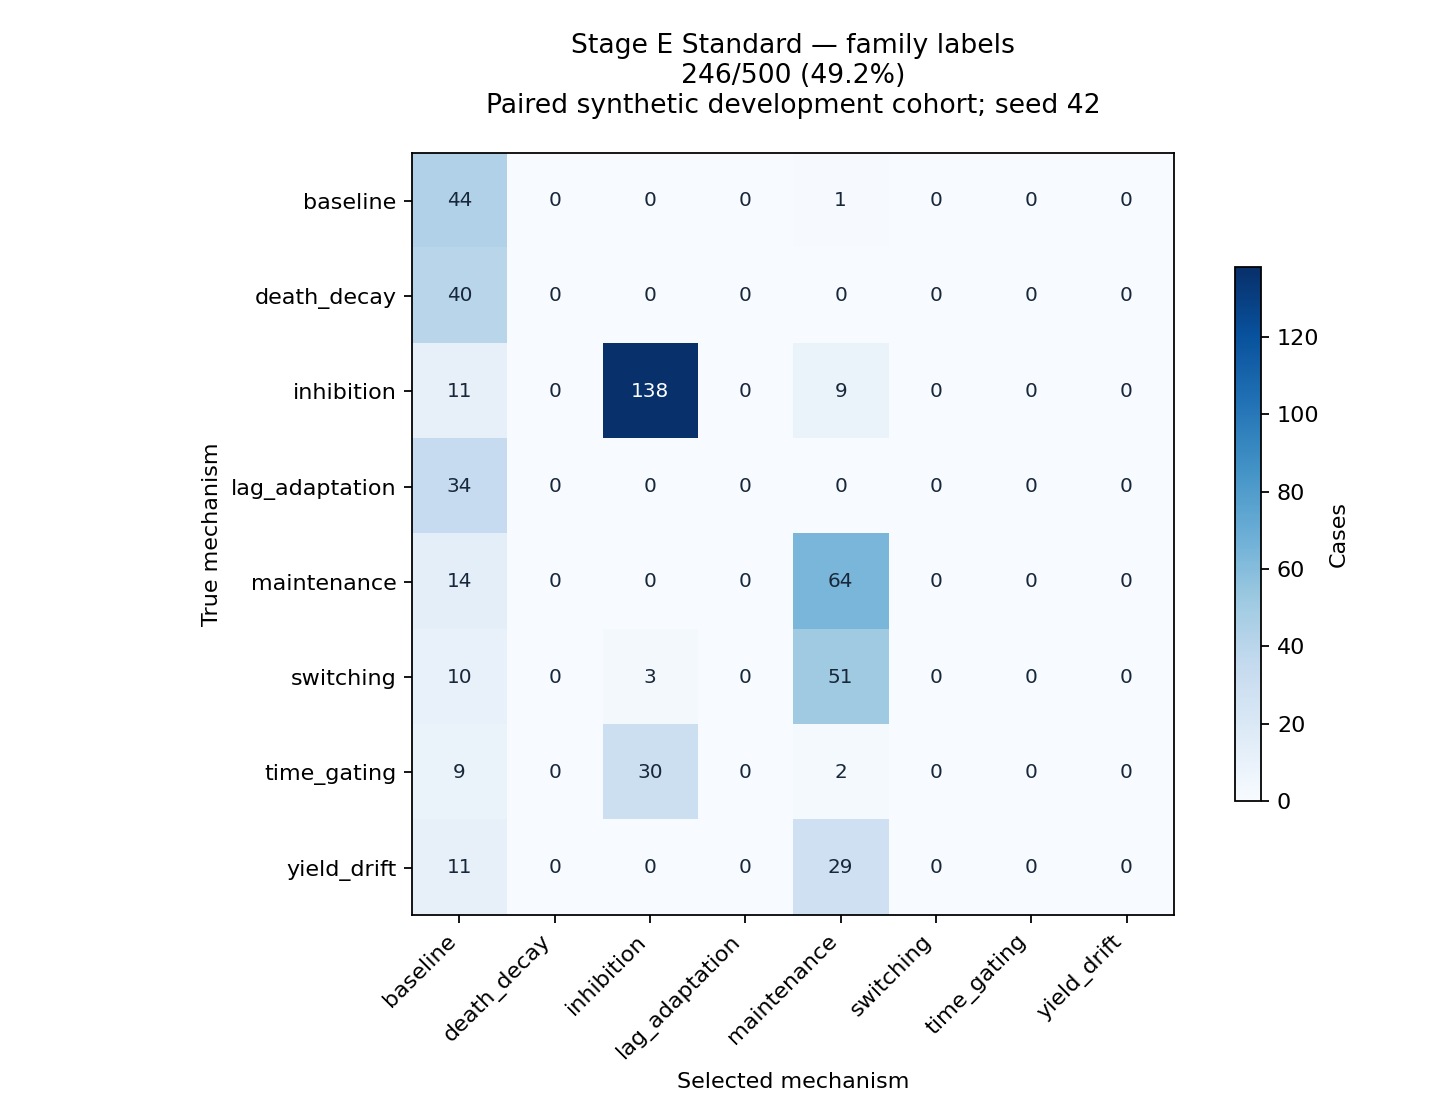

The table this chart was drawn from, first rows:
True mechanism / selected mechanism, baseline, death_decay, inhibition, lag_adaptation, maintenance, switching, time_gating, yield_drift
baseline, 44, 0, 0, 0, 1, 0, 0, 0
death_decay, 40, 0, 0, 0, 0, 0, 0, 0
inhibition, 11, 0, 138, 0, 9, 0, 0, 0
lag_adaptation, 34, 0, 0, 0, 0, 0, 0, 0
maintenance, 14, 0, 0, 0, 64, 0, 0, 0
switching, 10, 0, 3, 0, 51, 0, 0, 0
time_gating, 9, 0, 30, 0, 2, 0, 0, 0
yield_drift, 11, 0, 0, 0, 29, 0, 0, 0
